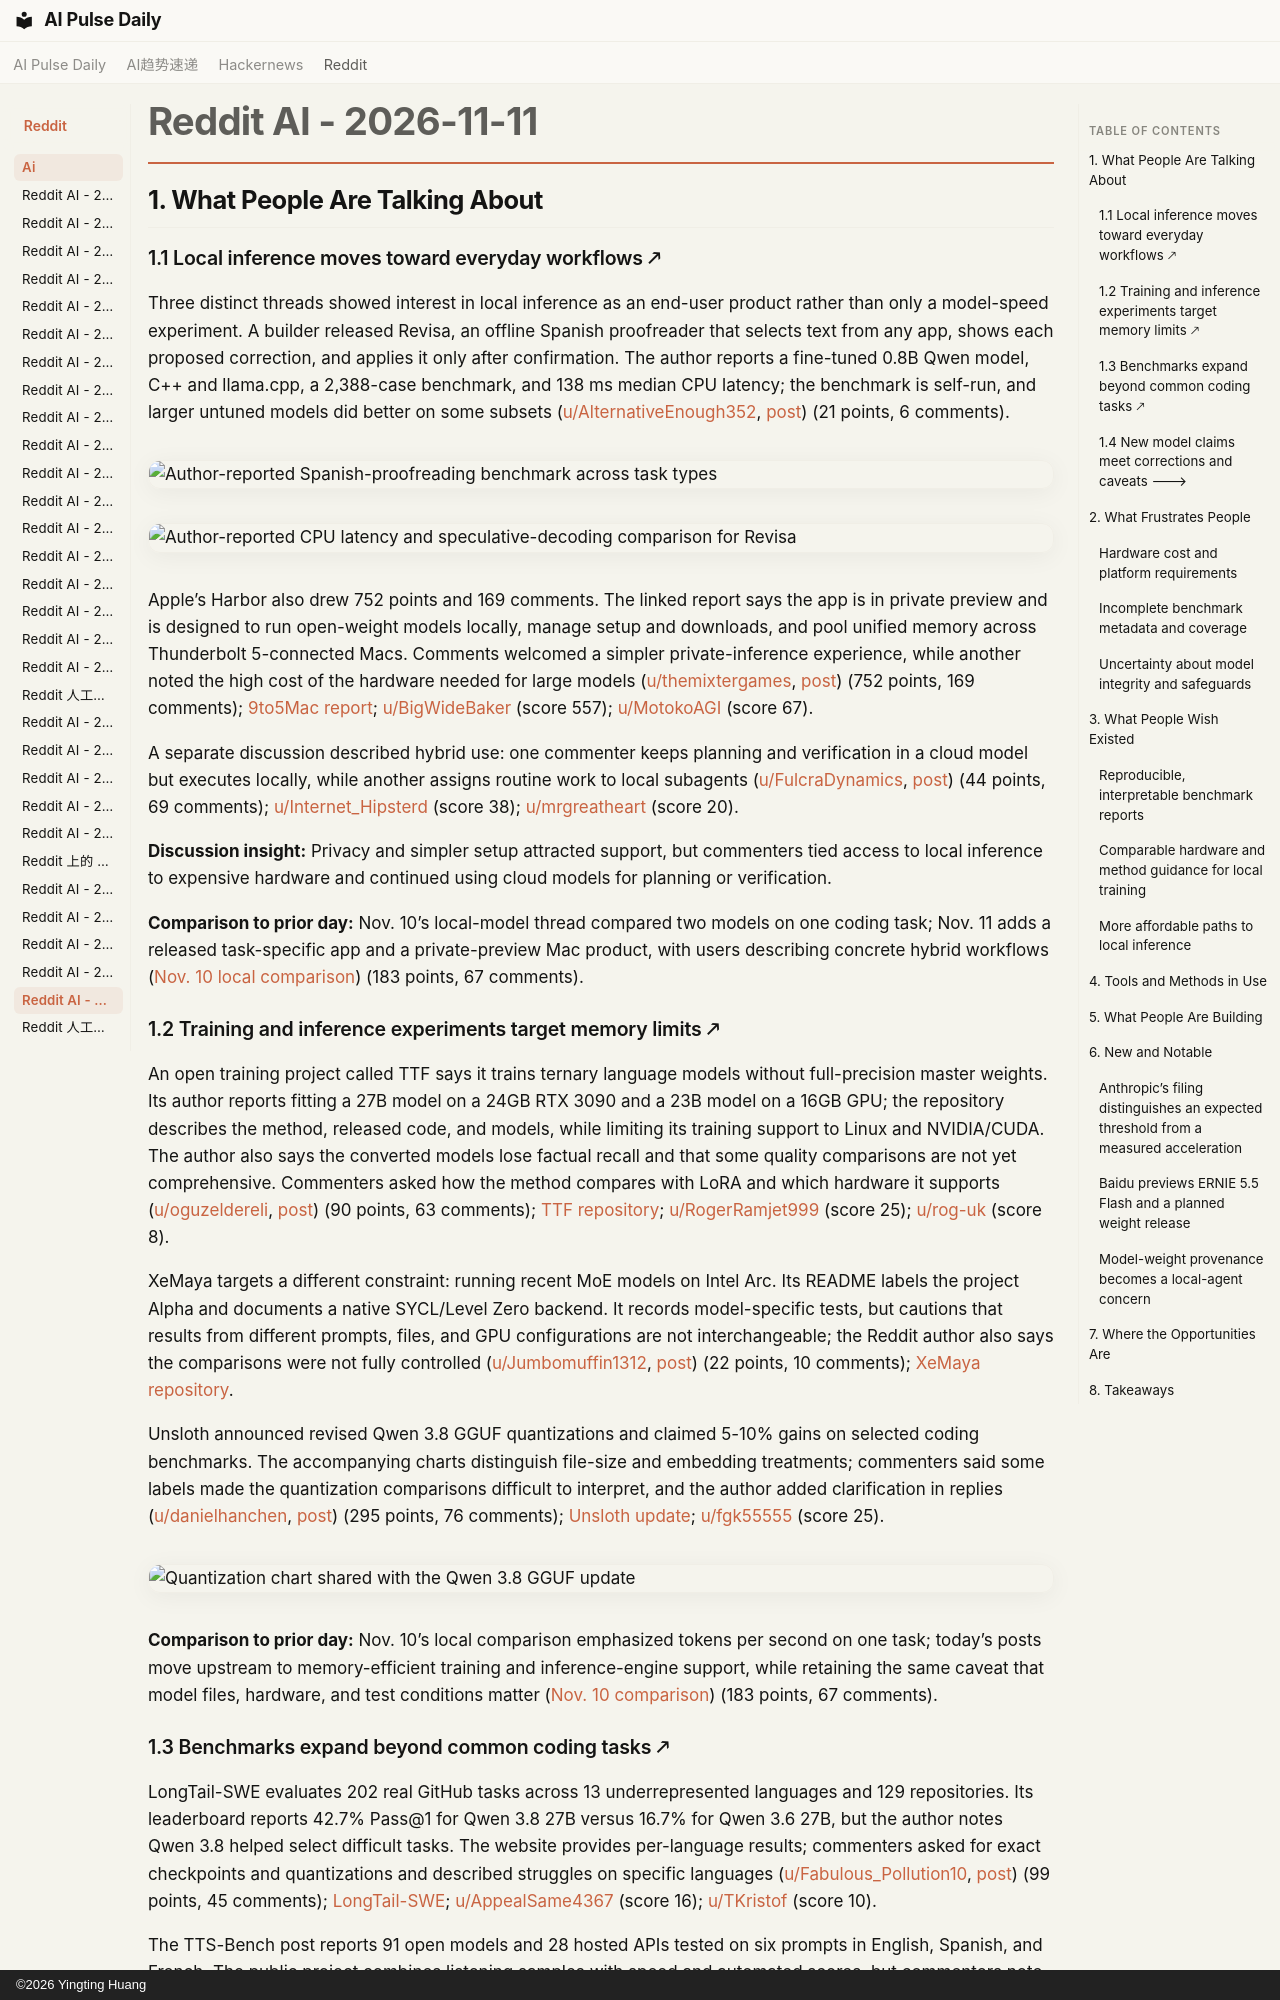

repository: vibewatch/vibewatch.github.io · page: reddit/ai/2026-11-11/index.html · generator: mkdocs · copyright: ©2026 Yingting Huang

# Reddit AI - 2026-11-11

## 1. What People Are Talking About

### 1.1 Local inference moves toward everyday workflows 🡕

Three distinct threads showed interest in local inference as an end-user product rather than only a model-speed experiment. A builder released Revisa, an offline Spanish proofreader that selects text from any app, shows each proposed correction, and applies it only after confirmation. The author reports a fine-tuned 0.8B Qwen model, C++ and llama.cpp, a 2,388-case benchmark, and 138 ms median CPU latency; the benchmark is self-run, and larger untuned models did better on some subsets ([u/AlternativeEnough352](https://www.reddit.com/user/AlternativeEnough352), [post](https://www.reddit.com/r/LocalLLaMA/comments/1xsocrj/my_08b_finetune_proofreads_spanish_at_138_ms_per/)) (21 points, 6 comments).

![Author-reported Spanish-proofreading benchmark across task types](https://preview.redd.it/fiec1c0uos0i1.png?width=1600&format=png&auto=webp&s=2dea5c522a63c7c5727af2e8fe94b0dbb9264a3b)

![Author-reported CPU latency and speculative-decoding comparison for Revisa](https://preview.redd.it/r8lv0gpvos0i1.png?width=1600&format=png&auto=webp&s=30971b3aba5f6187ea18100d1d7585e5fb05fa72)

Apple’s Harbor also drew 752 points and 169 comments. The linked report says the app is in private preview and is designed to run open-weight models locally, manage setup and downloads, and pool unified memory across Thunderbolt 5-connected Macs. Comments welcomed a simpler private-inference experience, while another noted the high cost of the hardware needed for large models ([u/themixtergames](https://www.reddit.com/user/themixtergames), [post](https://www.reddit.com/r/LocalLLaMA/comments/1xszbe7/apple-has-new-mac-app-coming-to-make/)) (752 points, 169 comments); [9to5Mac report](https://9to5mac.com/2026/11/10/apple-has-new-mac-app-coming-to-make-running-local-ai-models-easy/); [u/BigWideBaker](https://www.reddit.com/user/BigWideBaker) (score 557); [u/MotokoAGI](https://www.reddit.com/user/MotokoAGI) (score 67).

A separate discussion described hybrid use: one commenter keeps planning and verification in a cloud model but executes locally, while another assigns routine work to local subagents ([u/FulcraDynamics](https://www.reddit.com/user/FulcraDynamics), [post](https://www.reddit.com/r/LocalLLaMA/comments/1xt0ah5/what_tasks_have_you_moved_from_cloud_models_to/)) (44 points, 69 comments); [u/Internet_Hipsterd](https://www.reddit.com/user/Internet_Hipsterd) (score 38); [u/mrgreatheart](https://www.reddit.com/user/mrgreatheart) (score 20).

**Discussion insight:** Privacy and simpler setup attracted support, but commenters tied access to local inference to expensive hardware and continued using cloud models for planning or verification.

**Comparison to prior day:** Nov. 10’s local-model thread compared two models on one coding task; Nov. 11 adds a released task-specific app and a private-preview Mac product, with users describing concrete hybrid workflows ([Nov. 10 local comparison](https://www.reddit.com/r/LocalLLaMA/comments/1xs7ffm/same_prompt_deepseek_v41_flash_vs_qwen_38_fn_94/)) (183 points, 67 comments).

### 1.2 Training and inference experiments target memory limits 🡕

An open training project called TTF says it trains ternary language models without full-precision master weights. Its author reports fitting a 27B model on a 24GB RTX 3090 and a 23B model on a 16GB GPU; the repository describes the method, released code, and models, while limiting its training support to Linux and NVIDIA/CUDA. The author also says the converted models lose factual recall and that some quality comparisons are not yet comprehensive. Commenters asked how the method compares with LoRA and which hardware it supports ([u/oguzeldereli](https://www.reddit.com/user/oguzeldereli), [post](https://www.reddit.com/r/LocalLLaMA/comments/1xtgnh9/you_can_now_train_your_own_llms_with_less_memory/)) (90 points, 63 comments); [TTF repository](https://github.com/oguzeldereli/ttf-ternary); [u/RogerRamjet999](https://www.reddit.com/user/RogerRamjet999) (score 25); [u/rog-uk](https://www.reddit.com/user/rog-uk) (score 8).

XeMaya targets a different constraint: running recent MoE models on Intel Arc. Its README labels the project Alpha and documents a native SYCL/Level Zero backend. It records model-specific tests, but cautions that results from different prompts, files, and GPU configurations are not interchangeable; the Reddit author also says the comparisons were not fully controlled ([u/Jumbomuffin1312](https://www.reddit.com/user/Jumbomuffin1312), [post](https://www.reddit.com/r/LocalLLaMA/comments/1xt2mjk/xemaya_an_intel_arc_inference_engine_to_run/)) (22 points, 10 comments); [XeMaya repository](https://github.com/Jumbomuffin777/XeMaya).

Unsloth announced revised Qwen 3.8 GGUF quantizations and claimed 5-10% gains on selected coding benchmarks. The accompanying charts distinguish file-size and embedding treatments; commenters said some labels made the quantization comparisons difficult to interpret, and the author added clarification in replies ([u/danielhanchen](https://www.reddit.com/user/danielhanchen), [post](https://www.reddit.com/r/LocalLLaMA/comments/1xtlyhe/new_qwen3827b_unsloth_dynamic_v31_ggufs/)) (295 points, 76 comments); [Unsloth update](https://unsloth.ai/docs/models/qwen3.8#dynamic-v3.1-update-november-11th-2026); [u/fgk55555](https://www.reddit.com/user/fgk55555) (score 25).

![Quantization chart shared with the Qwen 3.8 GGUF update](https://preview.redd.it/7pqi0t9xd01i1.png?width=2205&format=png&auto=webp&s=d29b7c991e70d193271b310052fa17a85b538a8a)

**Comparison to prior day:** Nov. 10’s local comparison emphasized tokens per second on one task; today’s posts move upstream to memory-efficient training and inference-engine support, while retaining the same caveat that model files, hardware, and test conditions matter ([Nov. 10 comparison](https://www.reddit.com/r/LocalLLaMA/comments/1xs7ffm/same_prompt_deepseek_v41_flash_vs_qwen_38_fn_94/)) (183 points, 67 comments).
